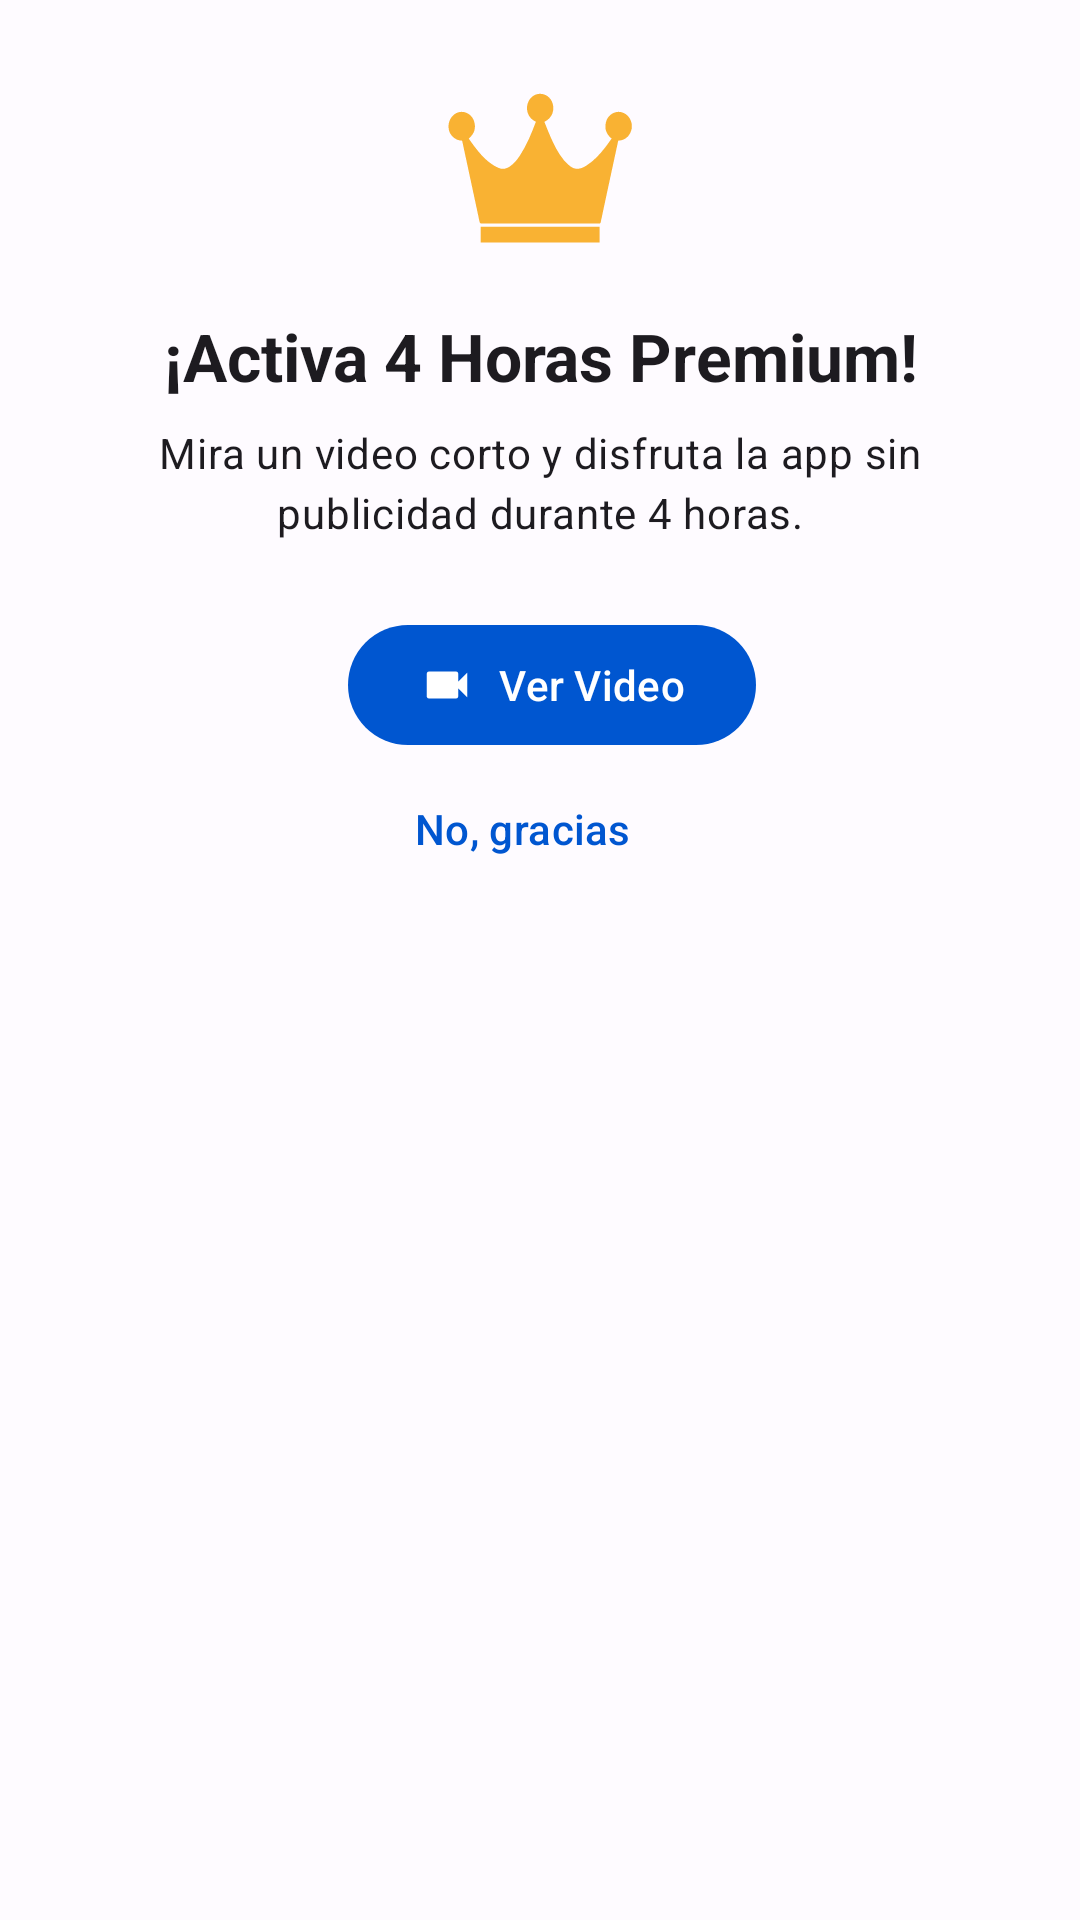

Here is an Android app screen rendered from its layout file. Give the layout XML and the strings, colors and styles it references.
<!-- AndroidManifest.xml: application theme Theme.MENULATERAL -->
<!-- res/layout/dialog_initial_reward.xml -->
<?xml version="1.0" encoding="utf-8"?>
<LinearLayout xmlns:android="http://schemas.android.com/apk/res/android"
    xmlns:app="http://schemas.android.com/apk/res-auto"
    android:layout_width="match_parent"
    android:layout_height="wrap_content"
    android:orientation="vertical"
    android:padding="24dp">

    
    <ImageView
        android:id="@+id/dialog_icon"
        android:layout_width="64dp"
        android:layout_height="64dp"
        android:layout_gravity="center"
        app:srcCompat="@drawable/premiun"
 />

    
    <TextView
        android:id="@+id/dialog_title"
        android:layout_width="match_parent"
        android:layout_height="wrap_content"
        android:layout_gravity="center"
        android:layout_marginTop="16dp"
        android:gravity="center"
        android:text="¡Activa 4 Horas Premium!"
        android:textAppearance="@style/TextAppearance.Material3.TitleLarge"
        android:textStyle="bold"
        app:autoSizeMaxTextSize="22sp"
        app:autoSizeMinTextSize="16sp"
        app:autoSizeStepGranularity="1sp"
        app:autoSizeTextType="uniform"
        android:maxLines="2" />

    
    <TextView
        android:id="@+id/dialog_message"
        android:layout_width="match_parent"
        android:layout_height="wrap_content"
        android:layout_gravity="center"
        android:layout_marginTop="8dp"
        android:gravity="center"
        android:text="Mira un video corto y disfruta la app sin publicidad durante 4 horas."
        android:textAppearance="@style/TextAppearance.Material3.BodyMedium"
        app:autoSizeMaxTextSize="16sp"
        app:autoSizeMinTextSize="12sp"
        app:autoSizeStepGranularity="1sp"
        app:autoSizeTextType="uniform"
        android:maxLines="3" />

    
    <LinearLayout
        android:layout_width="wrap_content"
        android:layout_height="wrap_content"
        android:layout_marginTop="24dp"
        android:layout_gravity="center"
        android:orientation="vertical">

        <Button
            android:id="@+id/button_positive"

            android:layout_width="wrap_content"
            android:layout_height="wrap_content"
            android:layout_marginStart="8dp"
            android:layout_weight="1"
            android:text="Ver Video"
            app:autoSizeMaxTextSize="14sp"
            app:autoSizeMinTextSize="10sp"
            app:autoSizeStepGranularity="1sp"
            app:autoSizeTextType="uniform"
            app:icon="@drawable/ic_videocam_24" />

        
        <Button
            android:id="@+id/button_negative"
            style="@style/Widget.Material3.Button.TextButton"
            android:layout_width="wrap_content"
            android:layout_height="wrap_content"
            android:layout_marginStart="18dp"
            android:layout_marginEnd="8dp"
            android:text="No, gracias" />



    </LinearLayout>

</LinearLayout>
<!-- resources referenced by this layout -->
<resources>
  <!-- drawable ic_videocam_24 (drawable) -->
  <vector xmlns:android="http://schemas.android.com/apk/res/android" android:height="24dp" android:tint="#FFD502" android:viewportHeight="24" android:viewportWidth="24" android:width="24dp">
        
      <path android:fillColor="@android:color/white" android:pathData="M17,10.5V7c0,-0.55 -0.45,-1 -1,-1H4c-0.55,0 -1,0.45 -1,1v10c0,0.55 0.45,1 1,1h12c0.55,0 1,-0.45 1,-1v-3.5l4,4v-11l-4,4z"/>
      
  </vector>
  <style name="Theme.MENULATERAL" parent="Theme.Material3.Light.NoActionBar">
          
          <item name="colorPrimary">@color/md_theme_light_primary</item>
          <item name="colorOnPrimary">@color/md_theme_light_onPrimary</item>
          <item name="colorPrimaryContainer">@color/md_theme_light_primaryContainer</item>
          <item name="colorOnPrimaryContainer">@color/md_theme_light_onPrimaryContainer</item>
          <item name="colorSecondary">@color/md_theme_light_secondary</item>
          <item name="colorOnSecondary">@color/md_theme_light_onSecondary</item>
          
          <item name="android:colorBackground">@color/md_theme_light_background</item>
          <item name="colorOnBackground">@color/md_theme_light_onBackground</item>
          <item name="colorSurface">@color/md_theme_light_surface</item>
          <item name="colorOnSurface">@color/md_theme_light_onSurface</item>
          <item name="colorSurfaceVariant">@color/md_theme_light_surfaceVariant</item>
          <item name="colorOnSurfaceVariant">@color/md_theme_light_onSurfaceVariant</item>
  
          
          <item name="android:activityOpenEnterAnimation">@anim/appear_from_top</item>
  
          
          <item name="android:activityOpenExitAnimation">@anim/stay_put</item>
  
          
          <item name="android:activityCloseEnterAnimation">@anim/stay_put</item>
  
          
          <item name="android:activityCloseExitAnimation">@anim/disappear_to_bottom
          </item> 
      </style>
  <color name="md_theme_light_primary">#0056D0</color>
  <color name="md_theme_light_onPrimary">#FFFFFF</color>
  <color name="md_theme_light_primaryContainer">#DAE2FF</color>
  <color name="md_theme_light_onPrimaryContainer">#001847</color>
  <color name="md_theme_light_secondary">#585E71</color>
  <color name="md_theme_light_onSecondary">#FFFFFF</color>
  <color name="md_theme_light_background">#FEFBFF</color>
  <color name="md_theme_light_onBackground">#1B1B1F</color>
  <color name="md_theme_light_surface">#FEFBFF</color>
  <color name="md_theme_light_onSurface">#1B1B1F</color>
  <color name="md_theme_light_surfaceVariant">#0B0B0B</color>
  <color name="md_theme_light_onSurfaceVariant">#44464F</color>
</resources>
